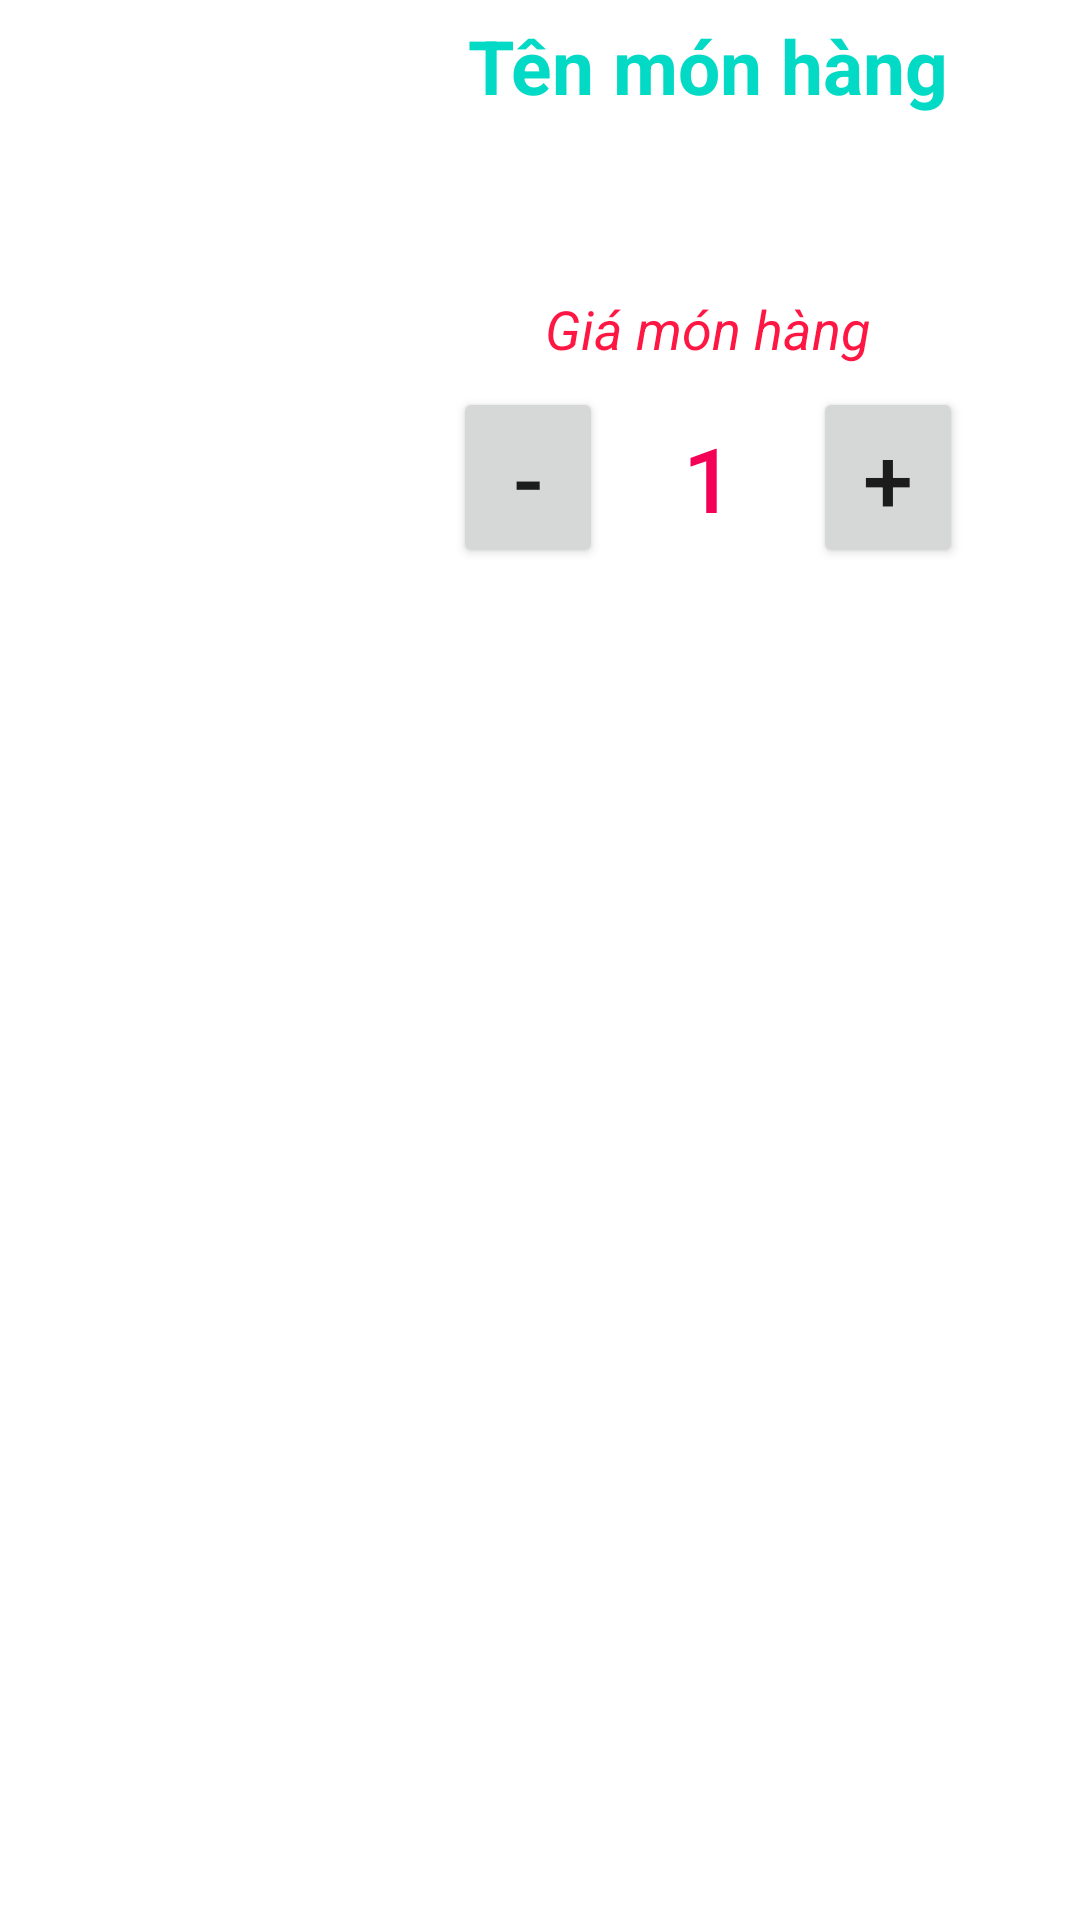

Layout XML and referenced resources for this Android screen:
<!-- AndroidManifest.xml: application theme Theme.Store -->
<!-- res/layout/dong_gio_hang.xml -->
<?xml version="1.0" encoding="utf-8"?>
<LinearLayout
    android:orientation="horizontal"
    android:weightSum="10"
    xmlns:android="http://schemas.android.com/apk/res/android" android:layout_width="match_parent"
    android:layout_height="match_parent">
    <LinearLayout
        android:gravity="center"
        android:layout_margin="5dp"
        android:layout_weight="3"
        android:layout_width="0dp"
        android:layout_height="wrap_content">
        <ImageView
            android:adjustViewBounds="true"
            android:layout_margin="5dp"
            android:id="@+id/imageViewGioHang"
            android:layout_width="120dp"
            android:layout_height="150dp"/>
    </LinearLayout>
    <LinearLayout
        android:gravity="center"
        android:orientation="vertical"
        android:layout_margin="5dp"
        android:layout_weight="7"
        android:layout_width="0dp"
        android:layout_height="wrap_content">
        <TextView
            android:ellipsize="end"
            android:lines="3"
            android:layout_gravity="center"
            android:text="Tên món hàng"
            android:textStyle="bold"
            android:textColor="@color/teal_200"
            android:id="@+id/textViewTenGioHang"
            android:textSize="25sp"
            android:layout_width="wrap_content"
            android:layout_height="wrap_content"/>
        <TextView
            android:layout_gravity="center"
            android:text="Giá món hàng"
            android:textStyle="italic"
            android:textColor="#FF1744"
            android:id="@+id/textViewGiaGioHang"
            android:textSize="18sp"
            android:layout_width="wrap_content"
            android:layout_height="wrap_content"/>
        <LinearLayout
            android:gravity="center"
            android:orientation="horizontal"
            android:layout_width="match_parent"
            android:layout_height="wrap_content">
            <Button
                android:focusable="false"
                android:text="-"
                android:id="@+id/buttonMinus"
                android:layout_marginTop="5dp"
                android:textSize="30sp"
                android:layout_width="50dp"
                android:layout_height="wrap_content"/>
            <Button
                android:background="@null"
                android:focusable="false"
                android:textColor="#F50057"
                android:text="1"
                android:id="@+id/buttonValue"
                android:layout_marginTop="5dp"
                android:textSize="30sp"
                android:layout_width="70dp"
                android:layout_height="wrap_content"/>
            <Button
                android:focusable="false"
                android:text="+"
                android:id="@+id/buttonPlus"
                android:layout_marginTop="5dp"
                android:textSize="30sp"
                android:layout_width="50dp"
                android:layout_height="wrap_content"/>
        </LinearLayout>
    </LinearLayout>
</LinearLayout>
<!-- resources referenced by this layout -->
<resources>
  <style name="Theme.Store" parent="Theme.MaterialComponents.DayNight.NoActionBar">
          
          <item name="colorPrimary">@color/purple_500</item>
          <item name="colorPrimaryVariant">@color/purple_700</item>
          <item name="colorOnPrimary">@color/white</item>
          
          <item name="colorSecondary">@color/teal_200</item>
          <item name="colorSecondaryVariant">@color/teal_700</item>
          <item name="colorOnSecondary">@color/black</item>
          
          <item name="android:statusBarColor" tools:targetApi="l">?attr/colorPrimaryVariant</item>
          
      </style>
  <!-- not gathered from this repository: default colours our renderer supplied (Android Studio template values) -->
  <color name="purple_500">#FF6200EE</color>
  <color name="purple_700">#FF3700B3</color>
  <color name="teal_200">#FF03DAC5</color>
  <color name="teal_700">#FF018786</color>
  <color name="black">#FF000000</color>
  <color name="white">#FFFFFFFF</color>
</resources>
